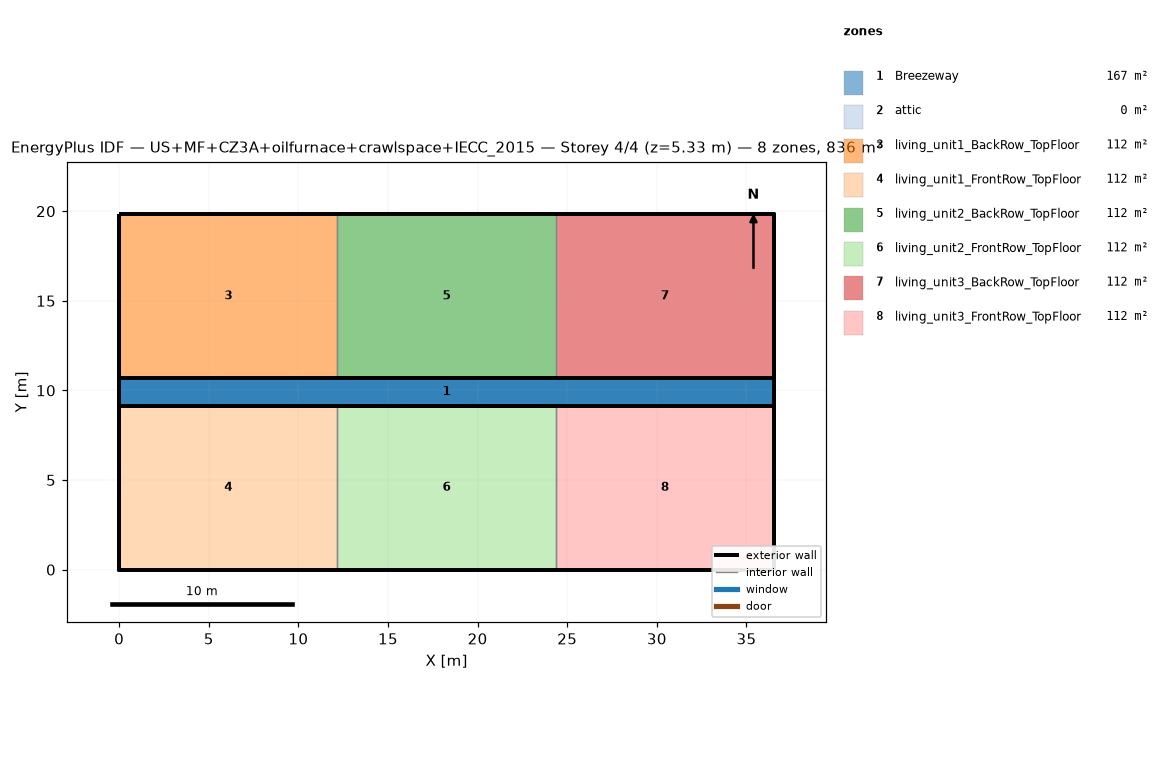
=== STOREY PLAN SPEC (per zone: floor XY polygon, exterior-wall plan segments, windows/doors) ===
zone 1: Breezeway  (167.0 m²)
  floor: (36.54, 9.16) (0.00, 9.16) (0.00, 10.68) (36.54, 10.68)
  floor: (36.54, 9.16) (0.00, 9.16) (0.00, 10.68) (36.54, 10.68)
  floor: (36.54, 9.16) (0.00, 9.16) (0.00, 10.68) (36.54, 10.68)
zone 2: attic  (0.0 m²)
  exterior wall: (36.54, 0.00) – (36.54, 19.84) – (36.54, 9.92)  [29.8 m]
  exterior wall: (0.00, 19.84) – (0.00, 0.00) – (0.00, 9.92)  [29.8 m]
zone 3: living_unit1_BackRow_TopFloor  (111.5 m²)
  floor: (12.18, 10.68) (0.00, 10.68) (0.00, 19.84) (12.18, 19.84)
  exterior wall: (12.18, 19.84) – (0.00, 19.84)  [12.2 m]
  exterior wall: (0.00, 19.84) – (0.00, 10.68)  [9.2 m]
  exterior wall: (0.00, 10.68) – (12.18, 10.68)  [12.2 m]
  interior walls: 1
zone 4: living_unit1_FrontRow_TopFloor  (111.5 m²)
  floor: (12.18, 0.00) (0.00, 0.00) (0.00, 9.16) (12.18, 9.16)
  exterior wall: (0.00, 0.00) – (12.18, 0.00)  [12.2 m]
  exterior wall: (0.00, 9.16) – (0.00, 0.00)  [9.2 m]
  exterior wall: (12.18, 9.16) – (0.00, 9.16)  [12.2 m]
  interior walls: 1
zone 5: living_unit2_BackRow_TopFloor  (111.5 m²)
  floor: (24.36, 10.68) (12.18, 10.68) (12.18, 19.84) (24.36, 19.84)
  exterior wall: (12.18, 10.68) – (24.36, 10.68)  [12.2 m]
  exterior wall: (24.36, 19.84) – (12.18, 19.84)  [12.2 m]
  interior walls: 2
zone 6: living_unit2_FrontRow_TopFloor  (111.5 m²)
  floor: (24.36, 0.00) (12.18, 0.00) (12.18, 9.16) (24.36, 9.16)
  exterior wall: (12.18, 0.00) – (24.36, 0.00)  [12.2 m]
  exterior wall: (24.36, 9.16) – (12.18, 9.16)  [12.2 m]
  interior walls: 2
zone 7: living_unit3_BackRow_TopFloor  (111.5 m²)
  floor: (36.54, 10.68) (24.36, 10.68) (24.36, 19.84) (36.54, 19.84)
  exterior wall: (36.54, 10.68) – (36.54, 19.84)  [9.2 m]
  exterior wall: (36.54, 19.84) – (24.36, 19.84)  [12.2 m]
  exterior wall: (24.36, 10.68) – (36.54, 10.68)  [12.2 m]
  interior walls: 1
zone 8: living_unit3_FrontRow_TopFloor  (111.5 m²)
  floor: (36.54, 0.00) (24.36, 0.00) (24.36, 9.16) (36.54, 9.16)
  exterior wall: (24.36, 0.00) – (36.54, 0.00)  [12.2 m]
  exterior wall: (36.54, 0.00) – (36.54, 9.16)  [9.2 m]
  exterior wall: (36.54, 9.16) – (24.36, 9.16)  [12.2 m]
  interior walls: 1

=== DERIVED (storey summary) ===
Building: US+MF+CZ3A+oilfurnace+crawlspace+IECC_2015
Storey: 4 of 4  (floor level z = 5.33 m)
Storey gross floor area: 836.2 m²
Zones on this storey: 8
  - Breezeway: floor 167.0 m²
  - attic: floor 0.0 m²; exterior wall 59.5 m (81.9 m²); WWR 0.0%
  - living_unit1_BackRow_TopFloor: floor 111.5 m²; exterior wall 33.5 m (86.9 m²); WWR 0.0%
  - living_unit1_FrontRow_TopFloor: floor 111.5 m²; exterior wall 33.5 m (86.9 m²); WWR 0.0%
  - living_unit2_BackRow_TopFloor: floor 111.5 m²; exterior wall 24.4 m (63.1 m²); WWR 0.0%
  - living_unit2_FrontRow_TopFloor: floor 111.5 m²; exterior wall 24.4 m (63.1 m²); WWR 0.0%
  - living_unit3_BackRow_TopFloor: floor 111.5 m²; exterior wall 33.5 m (86.9 m²); WWR 0.0%
  - living_unit3_FrontRow_TopFloor: floor 111.5 m²; exterior wall 33.5 m (86.9 m²); WWR 0.0%
Zone adjacency (shared interzone walls):
  - living_unit1_BackRow_TopFloor ↔ living_unit2_BackRow_TopFloor
  - living_unit1_FrontRow_TopFloor ↔ living_unit2_FrontRow_TopFloor
  - living_unit2_BackRow_TopFloor ↔ living_unit3_BackRow_TopFloor
  - living_unit2_FrontRow_TopFloor ↔ living_unit3_FrontRow_TopFloor